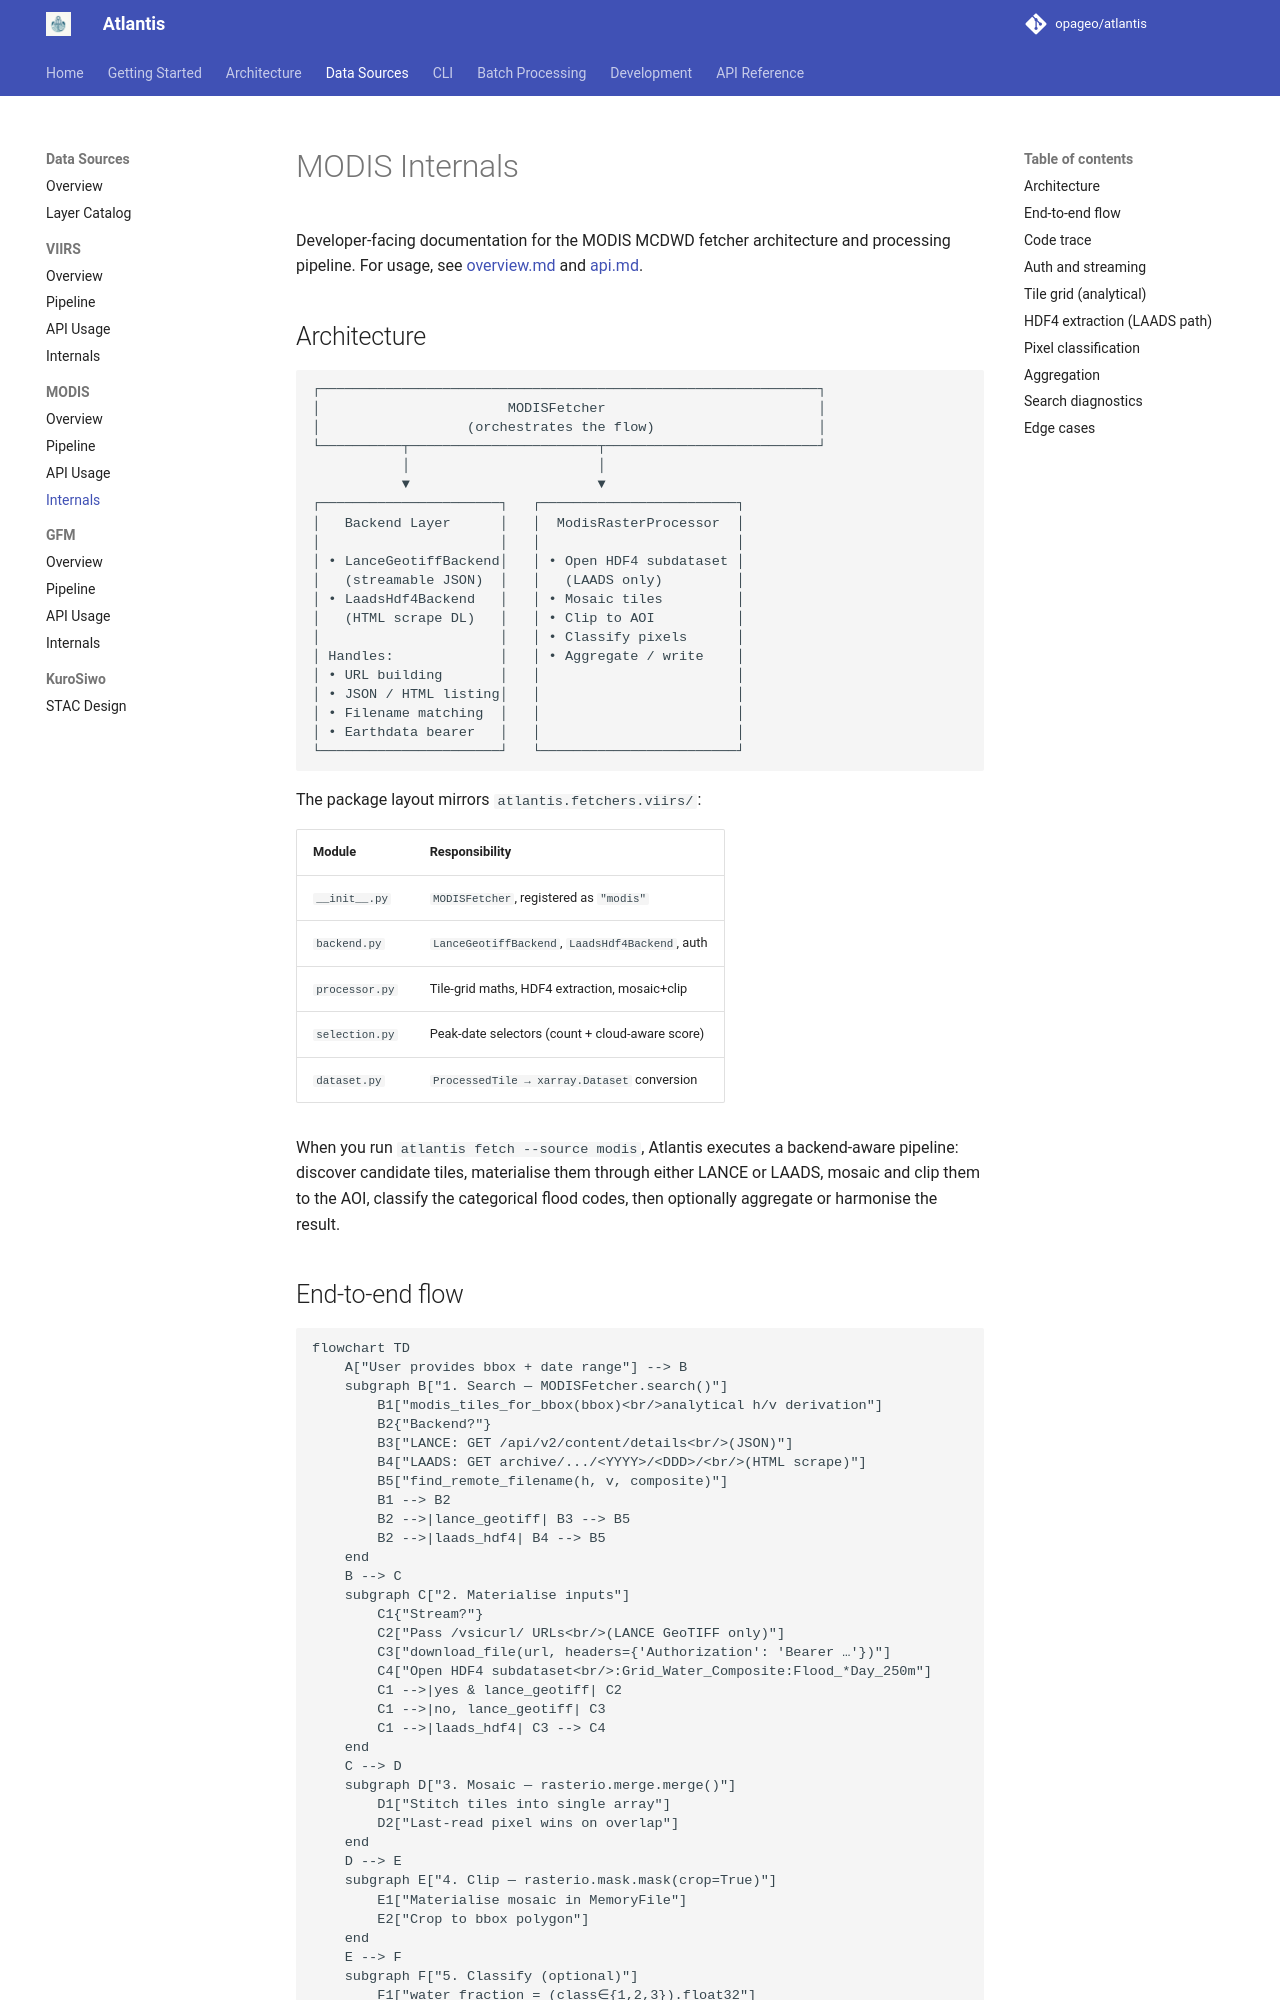

repository: opageo/atlantis · page: modis/internals/index.html · generator: mkdocs

# MODIS Internals

Developer-facing documentation for the MODIS MCDWD fetcher architecture
and processing pipeline. For usage, see [overview.md](overview.md) and
[api.md](api.md).

## Architecture

```
┌─────────────────────────────────────────────────────────────┐
│                       MODISFetcher                          │
│                  (orchestrates the flow)                    │
└──────────┬───────────────────────┬──────────────────────────┘
           │                       │
           ▼                       ▼
┌──────────────────────┐   ┌────────────────────────┐
│   Backend Layer      │   │  ModisRasterProcessor  │
│                      │   │                        │
│ • LanceGeotiffBackend│   │ • Open HDF4 subdataset │
│   (streamable JSON)  │   │   (LAADS only)         │
│ • LaadsHdf4Backend   │   │ • Mosaic tiles         │
│   (HTML scrape DL)   │   │ • Clip to AOI          │
│                      │   │ • Classify pixels      │
│ Handles:             │   │ • Aggregate / write    │
│ • URL building       │   │                        │
│ • JSON / HTML listing│   │                        │
│ • Filename matching  │   │                        │
│ • Earthdata bearer   │   │                        │
└──────────────────────┘   └────────────────────────┘
```

The package layout mirrors `atlantis.fetchers.viirs/`:

| Module         | Responsibility                                  |
| -------------- | ----------------------------------------------- |
| `__init__.py`  | `MODISFetcher`, registered as `"modis"`         |
| `backend.py`   | `LanceGeotiffBackend`, `LaadsHdf4Backend`, auth |
| `processor.py` | Tile-grid maths, HDF4 extraction, mosaic+clip   |
| `selection.py` | Peak-date selectors (count + cloud-aware score) |
| `dataset.py`   | `ProcessedTile → xarray.Dataset` conversion     |

When you run `atlantis fetch --source modis`, Atlantis executes a backend-aware
pipeline: discover candidate tiles, materialise them through either LANCE or
LAADS, mosaic and clip them to the AOI, classify the categorical flood codes,
then optionally aggregate or harmonise the result.
